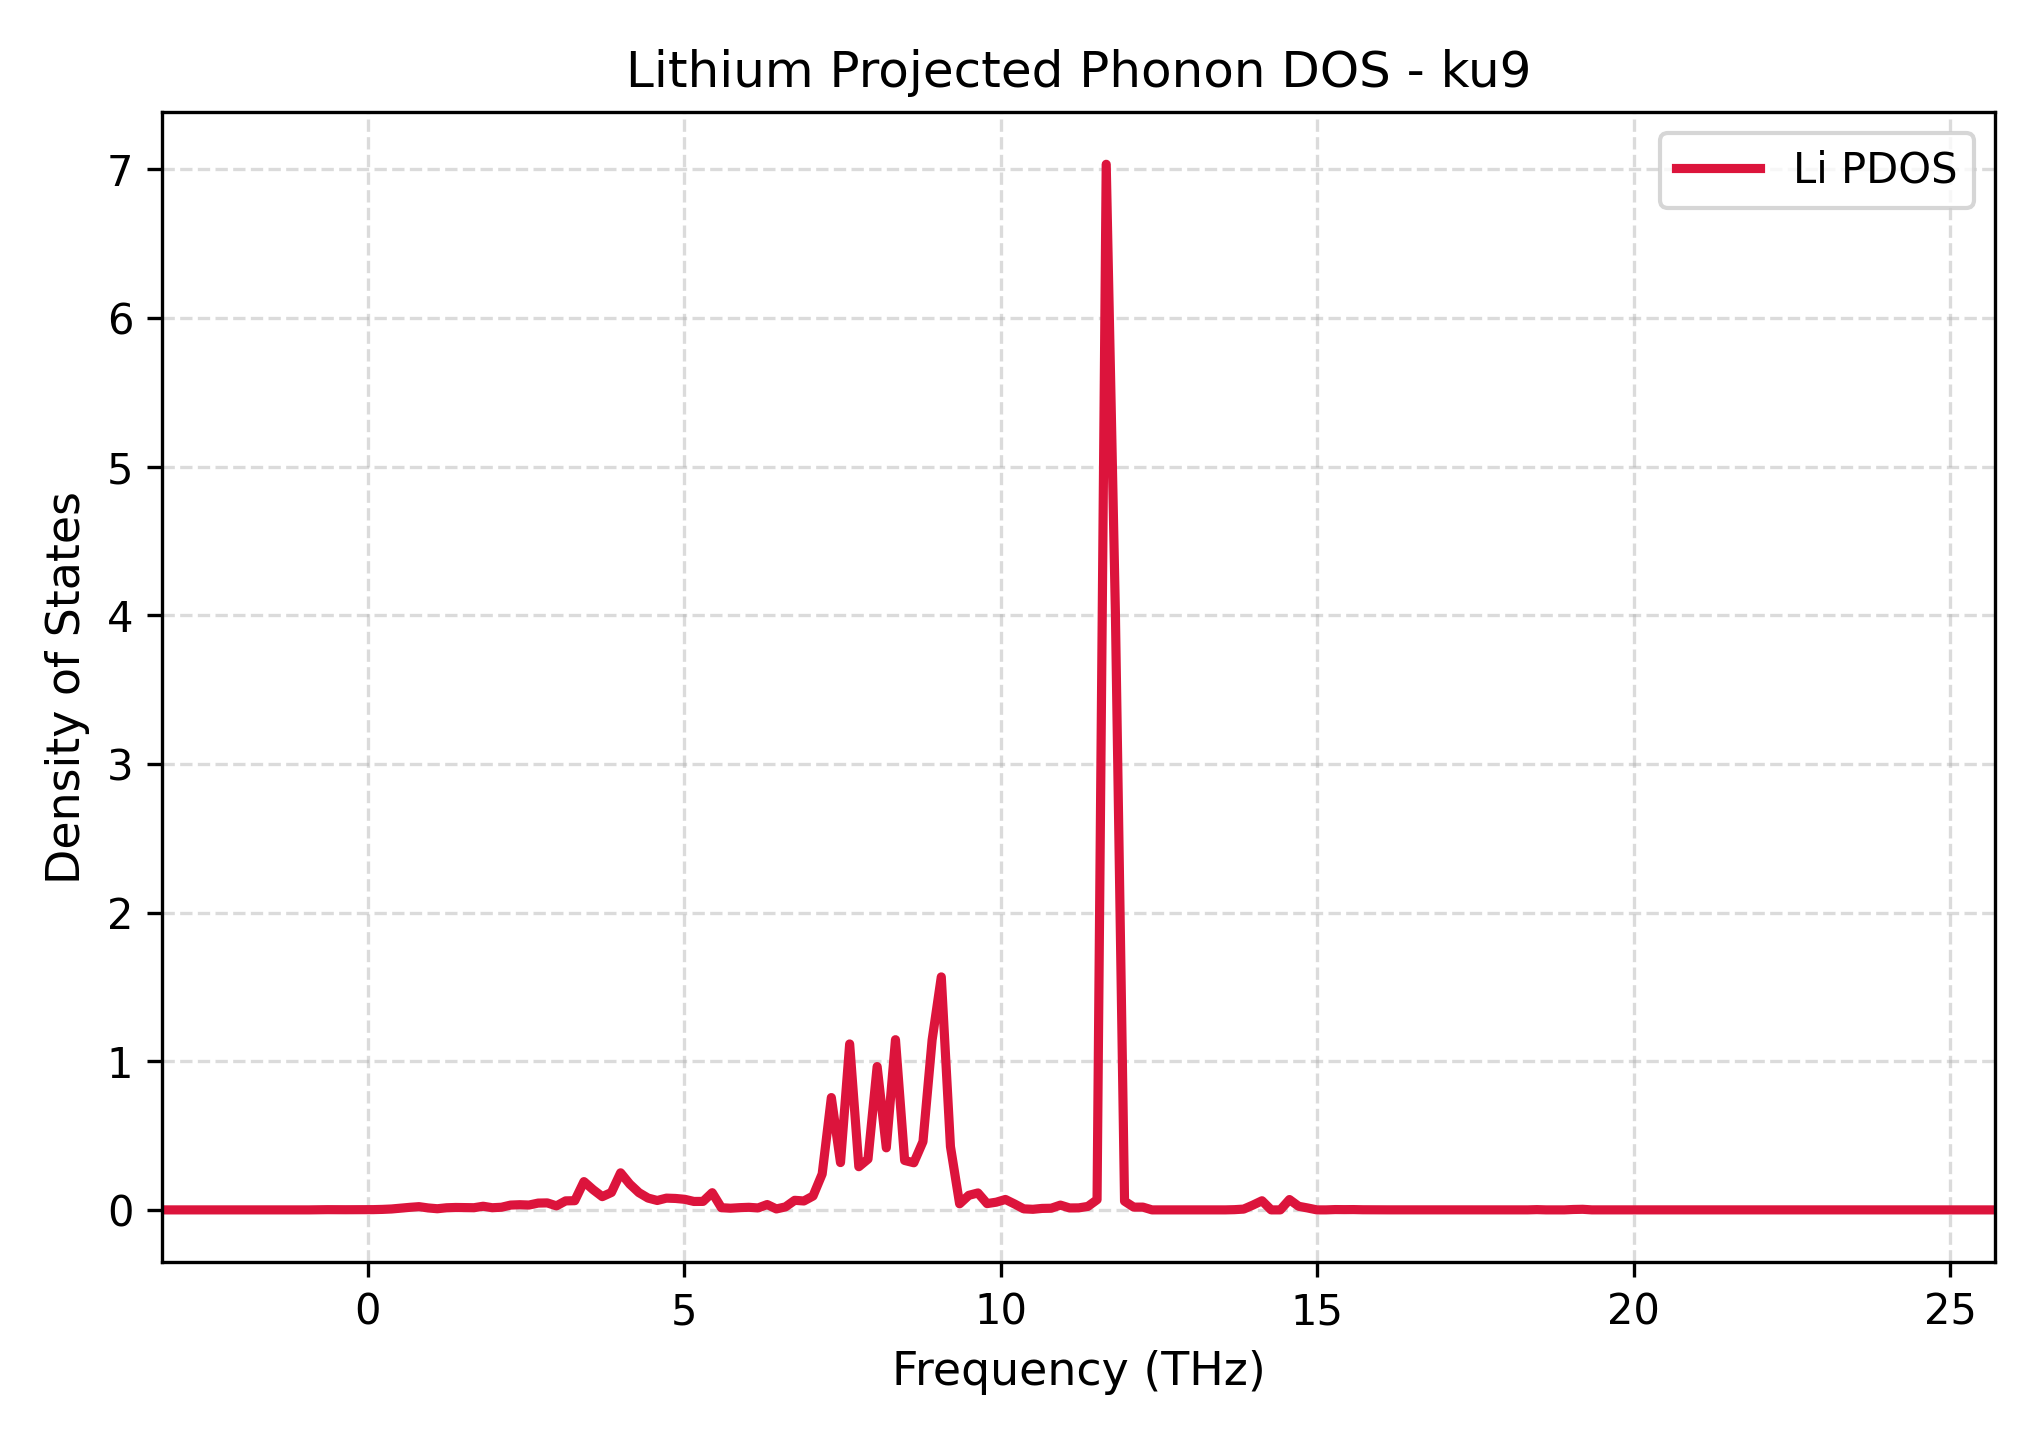

The file beside this chart, header and first rows:
Frequency_THz, Lithium_PDOS
-3.245, 0.0
-3.101, 0.0
-2.956, 0.0
-2.811, 0.0
-2.666, 0.0
-2.522, 0.0
-2.377, 0.0
-2.232, 0.0
-2.087, 0.0
-1.943, 0.0
-1.798, 0.0
-1.653, 0.0
-1.508, 0.0
-1.364, 0.0
-1.219, 0.0
-1.074, 0.0
-0.9294, 0.0
-0.7846, 0.0009173
-0.6399, 0.001492
-0.4951, 0.001199
-0.3504, 0.001034
-0.2056, 0.001635
-0.06085, 0.001499
0.0839, 0.001746
0.2287, 0.003306
0.3734, 0.006065
0.5182, 0.0118
0.6629, 0.01713
0.8077, 0.02174
0.9524, 0.01309
1.097, 0.007725
1.242, 0.01426
1.387, 0.01627
1.531, 0.01531
1.676, 0.01464
1.821, 0.02451
1.966, 0.0145
2.11, 0.0178
2.255, 0.03234
2.4, 0.0348
2.545, 0.03255
2.689, 0.04574
2.834, 0.04699
2.979, 0.02703
3.124, 0.06058
3.269, 0.06188
3.413, 0.1903
3.558, 0.1361
3.703, 0.08915
3.848, 0.1172
3.992, 0.2493
4.137, 0.1738
4.282, 0.1161
4.427, 0.07947
4.571, 0.06328
4.716, 0.07905
4.861, 0.07692
5.006, 0.07118
5.15, 0.05676
5.295, 0.05712
... 141 more rows
